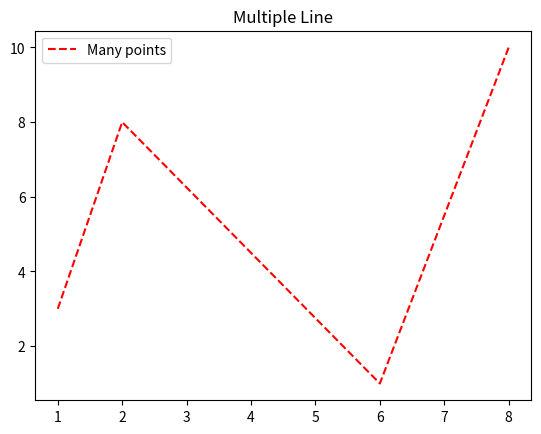

The matplotlib source for this figure:
# Line Syntax	Description
# '-'	Solid line	
# ':'	Dotted line	
# '--'	Dashed line	
# '-.'	Dashed/dotted line

import matplotlib.pyplot as plt
import numpy as np

x=np.array([1,2,6,8])
y=np.array([3,8,1,10])

plt.plot(x,y, label="Many points", linestyle='--' , color='r')
plt.title("Multiple Line")
plt.legend() #for showing label
plt.show()
